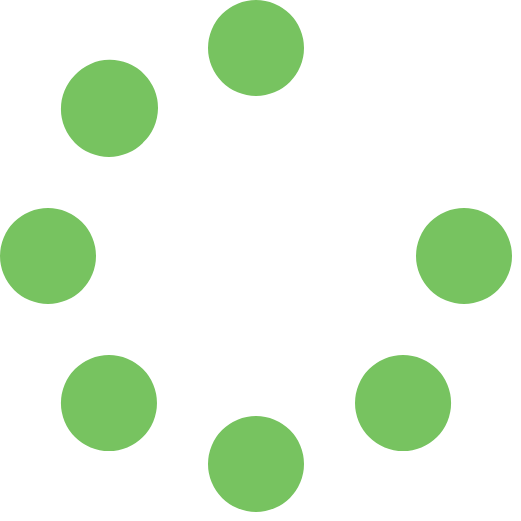
t = 0.00 s
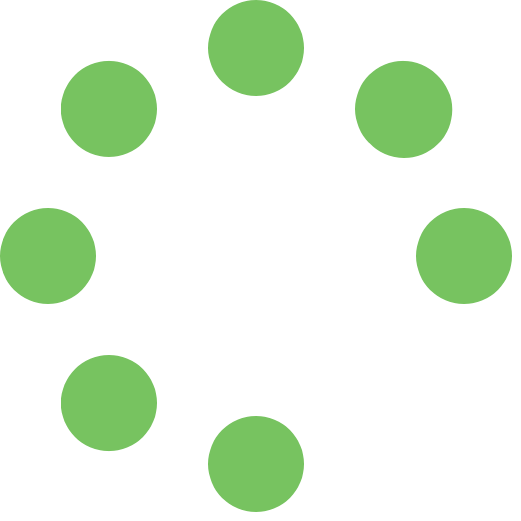
t = 0.75 s
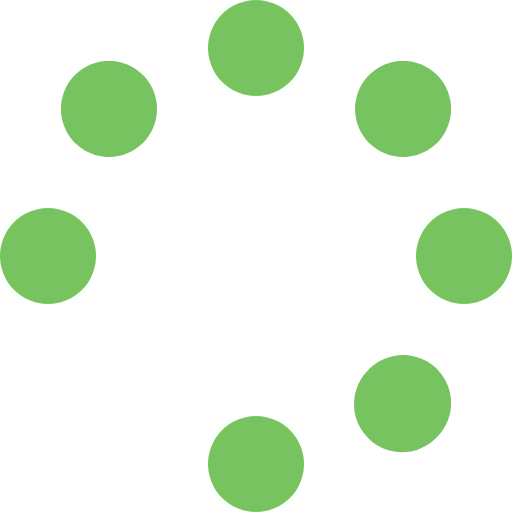
t = 1.50 s
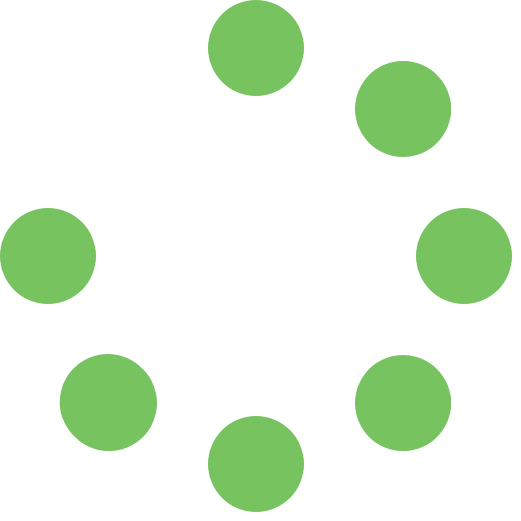
t = 2.25 s

The animated SVG that drew these frames (rendered in a browser with its animation timeline set to each time). Animation: 1 CSS @keyframes rule; one cycle of 3.00 s, repeats indefinitely.

<svg xmlns="http://www.w3.org/2000/svg" height="1em" viewBox="0 0 512 512">
  <!-- Font Awesome Free 6.4.2 by @fontawesome - https://fontawesome.com License - https://fontawesome.com/license (Commercial License) Copyright 2023 Fonticons, Inc. -->
  <style>
    svg { fill: #77c360; animation: rotate 3s linear infinite; }

    @keyframes rotate {
      0% { transform: rotate(0deg); }
      100% { transform: rotate(360deg); }
    }
  </style>
  <path d="M304 48a48 48 0 1 0 -96 0 48 48 0 1 0 96 0zm0 416a48 48 0 1 0 -96 0 48 48 0 1 0 96 0zM48 304a48 48 0 1 0 0-96 48 48 0 1 0 0 96zm464-48a48 48 0 1 0 -96 0 48 48 0 1 0 96 0zM142.9 437A48 48 0 1 0 75 369.1 48 48 0 1 0 142.9 437zm0-294.2A48 48 0 1 0 75 75a48 48 0 1 0 67.9 67.9zM369.1 437A48 48 0 1 0 437 369.1 48 48 0 1 0 369.1 437z"/>
</svg>
